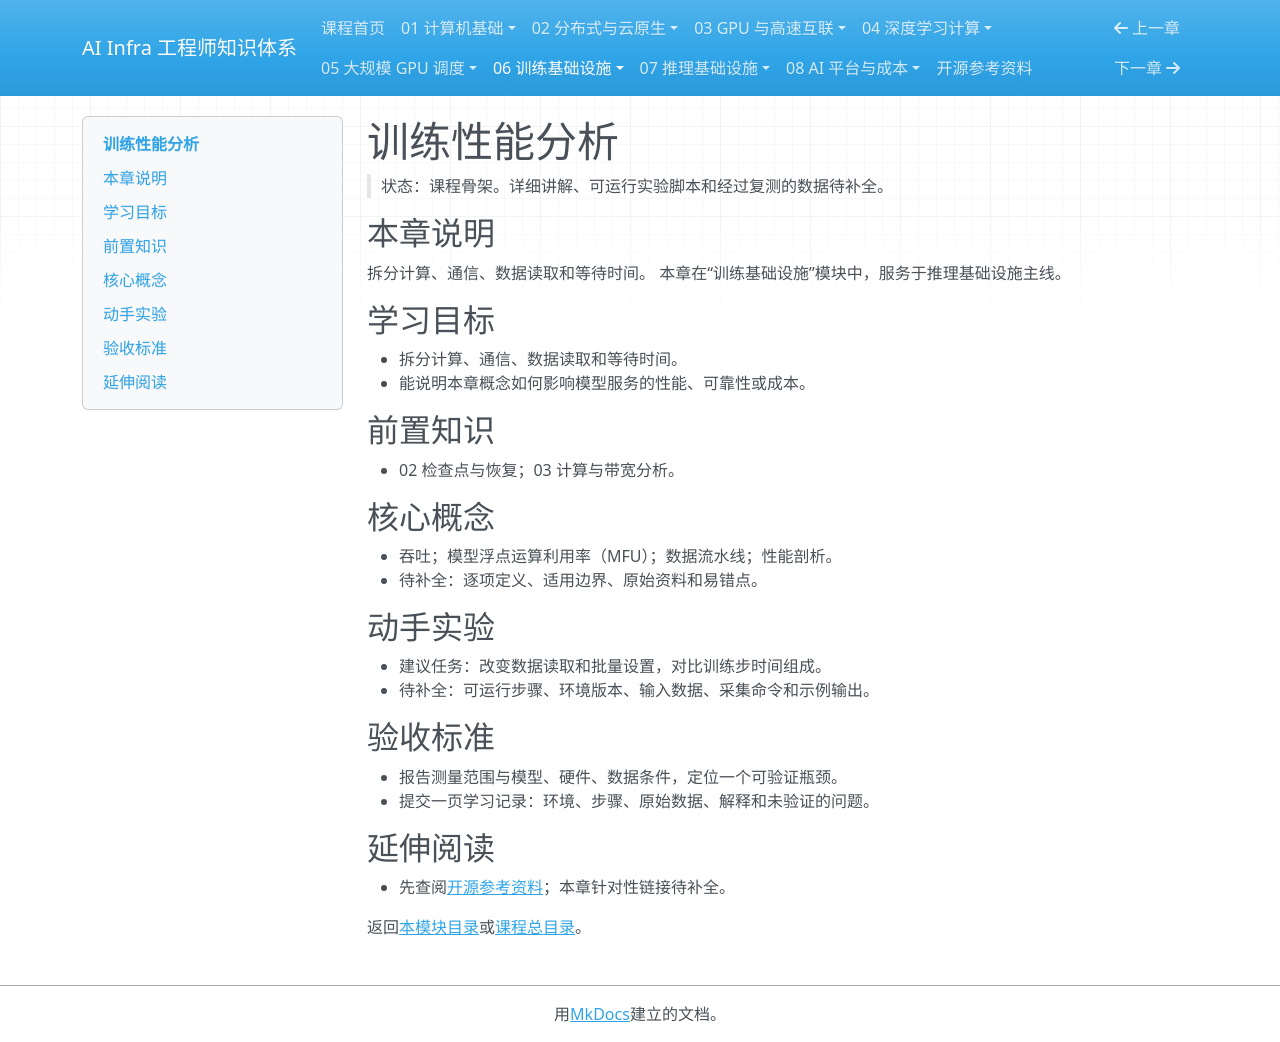

repository: TangHuaiZhe/ai-infra-course · page: 06-training-infra/03-training-performance/index.html · generator: mkdocs

# 训练性能分析

> 状态：课程骨架。详细讲解、可运行实验脚本和经过复测的数据待补全。

## 本章说明

拆分计算、通信、数据读取和等待时间。 本章在“训练基础设施”模块中，服务于推理基础设施主线。

## 学习目标

- 拆分计算、通信、数据读取和等待时间。
- 能说明本章概念如何影响模型服务的性能、可靠性或成本。

## 前置知识

- 02 检查点与恢复；03 计算与带宽分析。

## 核心概念

- 吞吐；模型浮点运算利用率（MFU）；数据流水线；性能剖析。
- 待补全：逐项定义、适用边界、原始资料和易错点。

## 动手实验

- 建议任务：改变数据读取和批量设置，对比训练步时间组成。
- 待补全：可运行步骤、环境版本、输入数据、采集命令和示例输出。

## 验收标准

- 报告测量范围与模型、硬件、数据条件，定位一个可验证瓶颈。
- 提交一页学习记录：环境、步骤、原始数据、解释和未验证的问题。

## 延伸阅读

- 先查阅[开源参考资料](../references.md)；本章针对性链接待补全。

返回[本模块目录](README.md)或[课程总目录](../README.md)。
